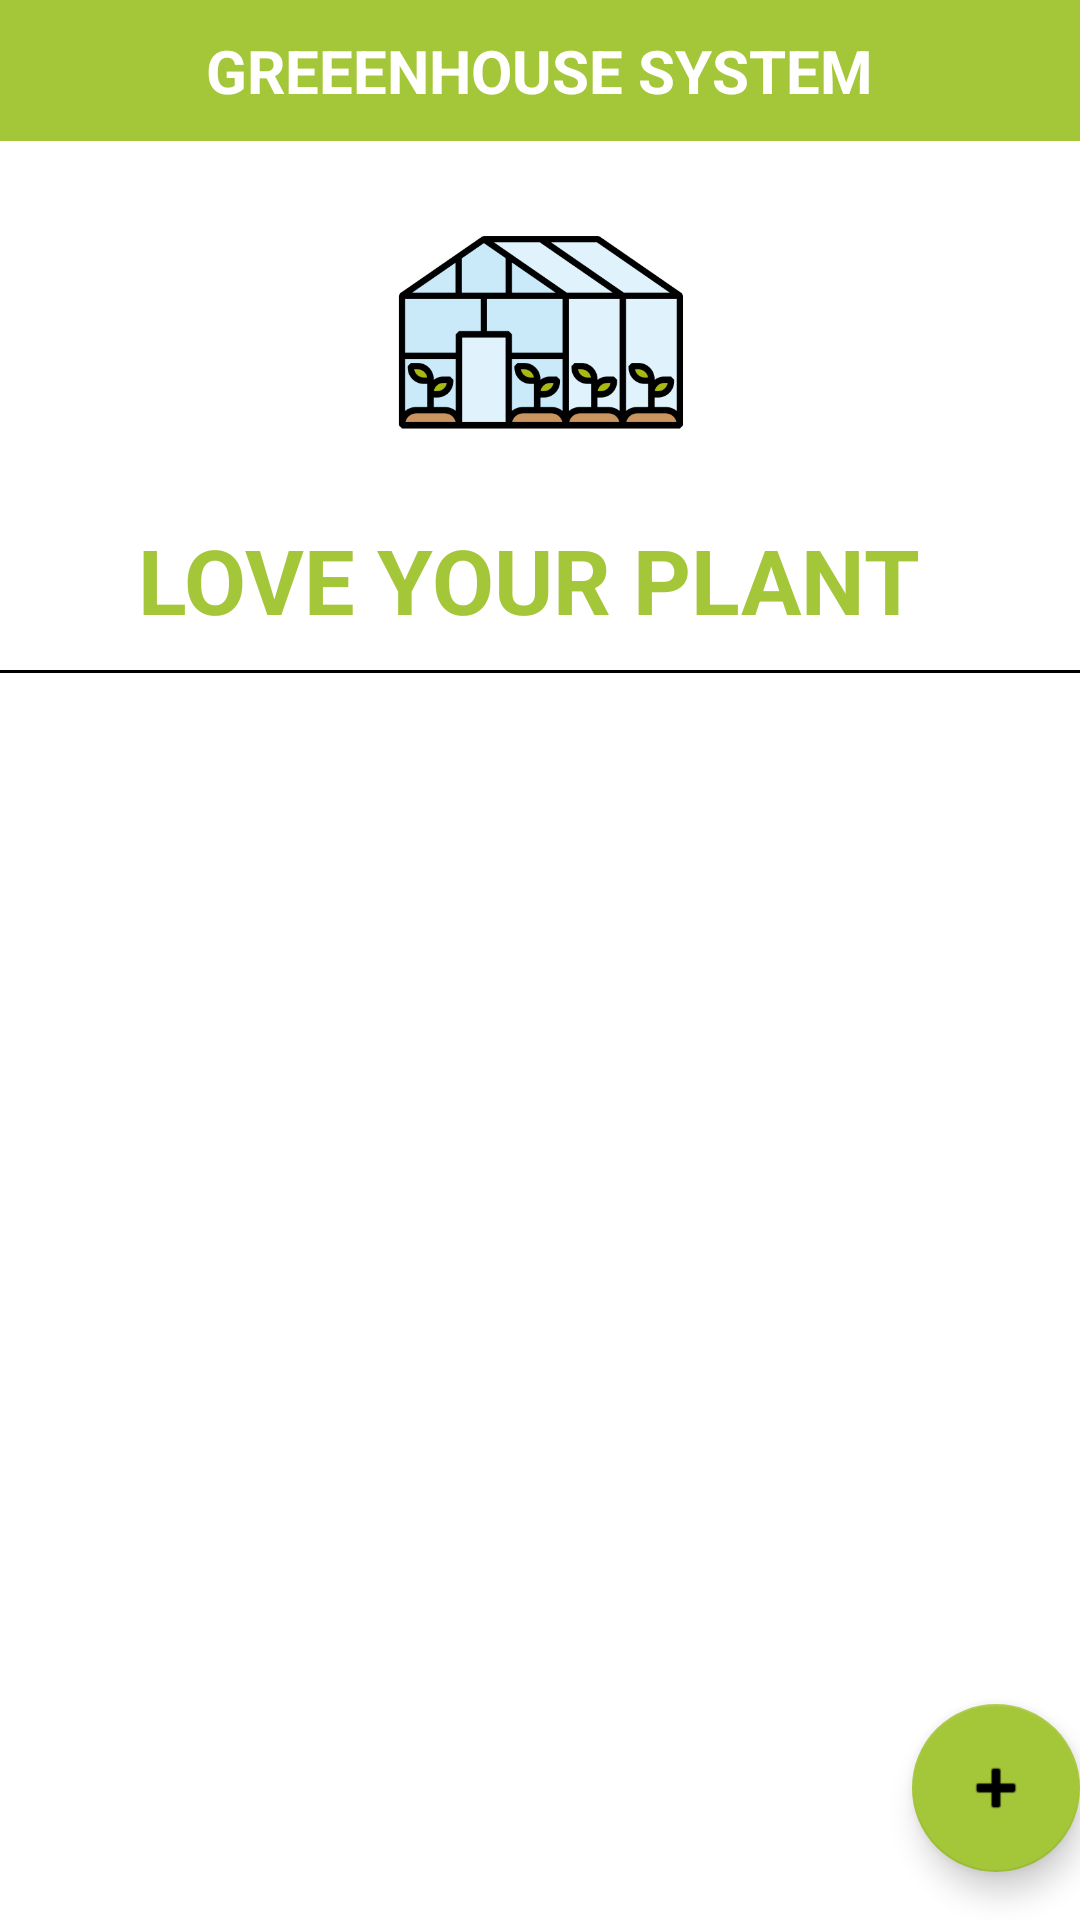

Android layout source for this screen:
<!-- AndroidManifest.xml: application theme Theme.Lab3YasminAthira -->
<!-- res/layout/activity_main.xml -->
<?xml version="1.0" encoding="utf-8"?>
<androidx.coordinatorlayout.widget.CoordinatorLayout xmlns:android="http://schemas.android.com/apk/res/android"
    xmlns:app="http://schemas.android.com/apk/res-auto"
    xmlns:tools="http://schemas.android.com/tools"
    android:layout_width="match_parent"
    android:layout_height="match_parent"
    tools:context=".MainActivity">

    <include layout="@layout/toolbardashboard" />

    <include layout="@layout/content_main" />

    <LinearLayout android:layout_width="match_parent"
        android:layout_height="wrap_content"
        android:gravity="center"
        android:paddingTop="15dp"
        android:orientation="vertical">

        <ImageView
            android:layout_width="150dp"
            android:layout_height="150dp"
            android:paddingTop="40dp"
            android:src="@drawable/greenhouse"/>

        <TextView
            android:id="@+id/plantName"
            android:layout_width="wrap_content"
            android:layout_height="wrap_content"
            android:text="LOVE YOUR PLANT "
            android:textColor="#A4C639"
            android:textSize="30dp"
            android:layout_marginTop="8dp"
            android:textStyle="bold"/>

        <View
            android:layout_width="match_parent"
            android:layout_height="1dp"
            android:background="@color/black"
            android:layout_marginTop="10dp"/>
    </LinearLayout>

    <com.google.android.material.floatingactionbutton.FloatingActionButton
        android:id="@+id/fab"
        android:layout_width="wrap_content"
        android:layout_height="wrap_content"
        android:layout_gravity="bottom|end"
        android:layout_marginEnd="@dimen/fab_margin"
        android:layout_marginBottom="16dp"
        app:backgroundTint="#A4C639"
        app:srcCompat="@android:drawable/ic_input_add" />

</androidx.coordinatorlayout.widget.CoordinatorLayout>
<!-- res/layout/toolbardashboard.xml (included above) -->
<?xml version="1.0" encoding="utf-8"?>
<RelativeLayout xmlns:android="http://schemas.android.com/apk/res/android"
    android:layout_width="match_parent"
    android:layout_height="wrap_content"
    android:background="#A4C639">

    <RelativeLayout
        android:layout_width="match_parent"
        android:layout_height="wrap_content"
        android:padding="10dp"
        android:id="@+id/linear_ll"
        android:backgroundTintMode="add"
        android:backgroundTint="@color/black">

        <TextView
            android:layout_width="wrap_content"
            android:layout_height="wrap_content"
            android:layout_centerHorizontal="true"
            android:layout_marginLeft="90dp"
            android:gravity="center|center_horizontal|center_vertical"
            android:text="GREEENHOUSE SYSTEM"
            android:textAlignment="center"
            android:textColor="@color/white"
            android:textSize="20sp"
            android:textStyle="bold" />


    </RelativeLayout>


</RelativeLayout>
<!-- res/layout/content_main.xml (included above) -->
<?xml version="1.0" encoding="utf-8"?>
<androidx.constraintlayout.widget.ConstraintLayout xmlns:android="http://schemas.android.com/apk/res/android"
    xmlns:app="http://schemas.android.com/apk/res-auto"
    xmlns:tools="http://schemas.android.com/tools"
    android:layout_width="match_parent"
    android:layout_height="match_parent"
    app:layout_behavior="@string/appbar_scrolling_view_behavior">


    <ListView
        android:id="@+id/listView1"
        android:layout_width="0dp"
        android:layout_height="0dp"
        android:layout_marginStart="1dp"
        android:layout_marginLeft="1dp"
        android:layout_marginTop="1dp"
        android:layout_marginEnd="1dp"
        android:layout_marginRight="1dp"
        android:layout_marginBottom="1dp"
        app:layout_constraintBottom_toBottomOf="parent"
        app:layout_constraintEnd_toEndOf="parent"
        app:layout_constraintStart_toStartOf="parent"
        app:layout_constraintTop_toTopOf="parent" />
</androidx.constraintlayout.widget.ConstraintLayout>
<!-- resources referenced by this layout -->
<resources>
  <!-- drawable greenhouse: png bitmap (drawable, 21339 bytes) -->
  <style name="Theme.Lab3YasminAthira" parent="Theme.MaterialComponents.DayNight.DarkActionBar">
          
          <item name="colorPrimary">@color/purple_500</item>
          <item name="colorPrimaryVariant">@color/purple_700</item>
          <item name="colorOnPrimary">@color/white</item>
          
          <item name="colorSecondary">@color/teal_200</item>
          <item name="colorSecondaryVariant">@color/teal_700</item>
          <item name="colorOnSecondary">@color/black</item>
          
          <item name="android:statusBarColor" tools:targetApi="l">?attr/colorPrimaryVariant</item>
          
      </style>
  <!-- not gathered from this repository: default colours our renderer supplied (Android Studio template values) -->
  <color name="purple_500">#FF6200EE</color>
  <color name="purple_700">#FF3700B3</color>
  <color name="teal_200">#FF03DAC5</color>
  <color name="teal_700">#FF018786</color>
  <color name="black">#FF000000</color>
  <color name="white">#FFFFFFFF</color>
</resources>
